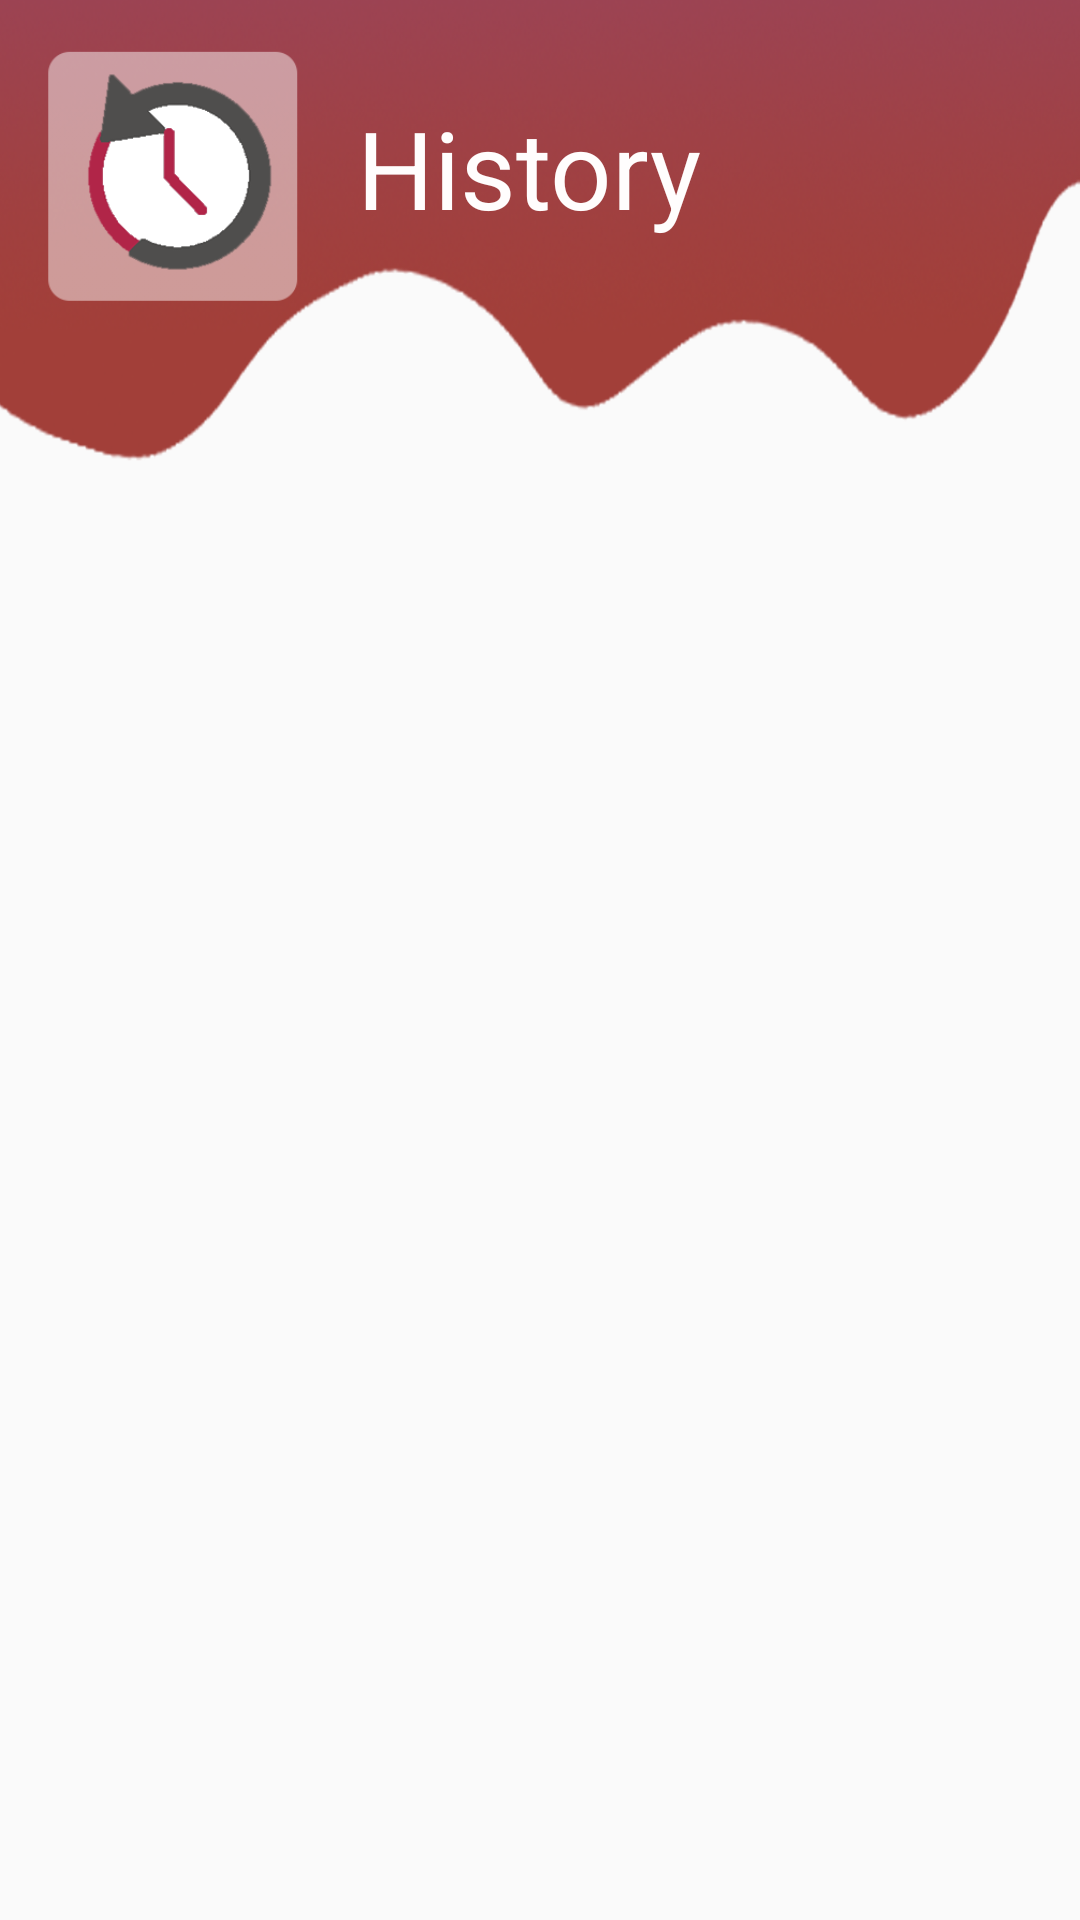

Android layout source for this screen:
<!-- AndroidManifest.xml: application theme AppTheme -->
<!-- res/layout/activity_history.xml -->
<?xml version="1.0" encoding="utf-8"?>
<androidx.constraintlayout.widget.ConstraintLayout
    xmlns:android="http://schemas.android.com/apk/res/android"
    xmlns:app="http://schemas.android.com/apk/res-auto"
    xmlns:tools="http://schemas.android.com/tools"
    android:layout_width="match_parent"
    android:layout_height="match_parent">

    <ImageView
        android:id="@+id/bgHistory"
        android:layout_width="480dp"
        android:layout_height="168dp"
        app:layout_constraintEnd_toEndOf="parent"
        app:layout_constraintHorizontal_bias="0.507"
        app:layout_constraintStart_toStartOf="parent"
        app:layout_constraintTop_toTopOf="parent"
        app:srcCompat="@drawable/bgg" />

    <ImageView
        android:id="@+id/HistoryLogo"
        android:layout_width="93dp"
        android:layout_height="99dp"
        android:layout_marginStart="10dp"
        android:layout_marginLeft="10dp"
        android:layout_marginTop="10dp"
        app:layout_constraintStart_toStartOf="parent"
        app:layout_constraintTop_toTopOf="parent"
        app:srcCompat="@drawable/white_clock" />

    <TextView
        android:id="@+id/HistoryPage"
        android:layout_width="wrap_content"
        android:layout_height="wrap_content"
        android:layout_marginStart="16dp"
        android:layout_marginLeft="16dp"
        android:layout_marginBottom="88dp"
        android:text="History"
        android:textColor="#FFFDFD"
        android:textSize="36sp"
        app:layout_constraintBottom_toBottomOf="@+id/bgHistory"
        app:layout_constraintStart_toEndOf="@+id/HistoryLogo" />

    <androidx.recyclerview.widget.RecyclerView
        android:id="@+id/historyContext"
        android:layout_width="409dp"
        android:layout_height="558dp"
        android:layout_marginStart="4dp"
        android:layout_marginLeft="4dp"
        android:layout_marginBottom="2dp"
        app:layout_constraintBottom_toBottomOf="parent"
        app:layout_constraintStart_toStartOf="parent" />
</androidx.constraintlayout.widget.ConstraintLayout>
<!-- resources referenced by this layout -->
<resources>
  <!-- drawable bgg: png bitmap (drawable-v24, 136116 bytes) -->
  <!-- drawable white_clock: png bitmap (drawable, 16120 bytes) -->
  <style name="AppTheme" parent="Theme.AppCompat.Light.NoActionBar">
          
          <item name="colorPrimary">#CD4F4F</item>
          <item name="colorPrimaryDark">#F37171</item>
          <item name="colorAccent">#D37B7B</item>
      </style>
</resources>
